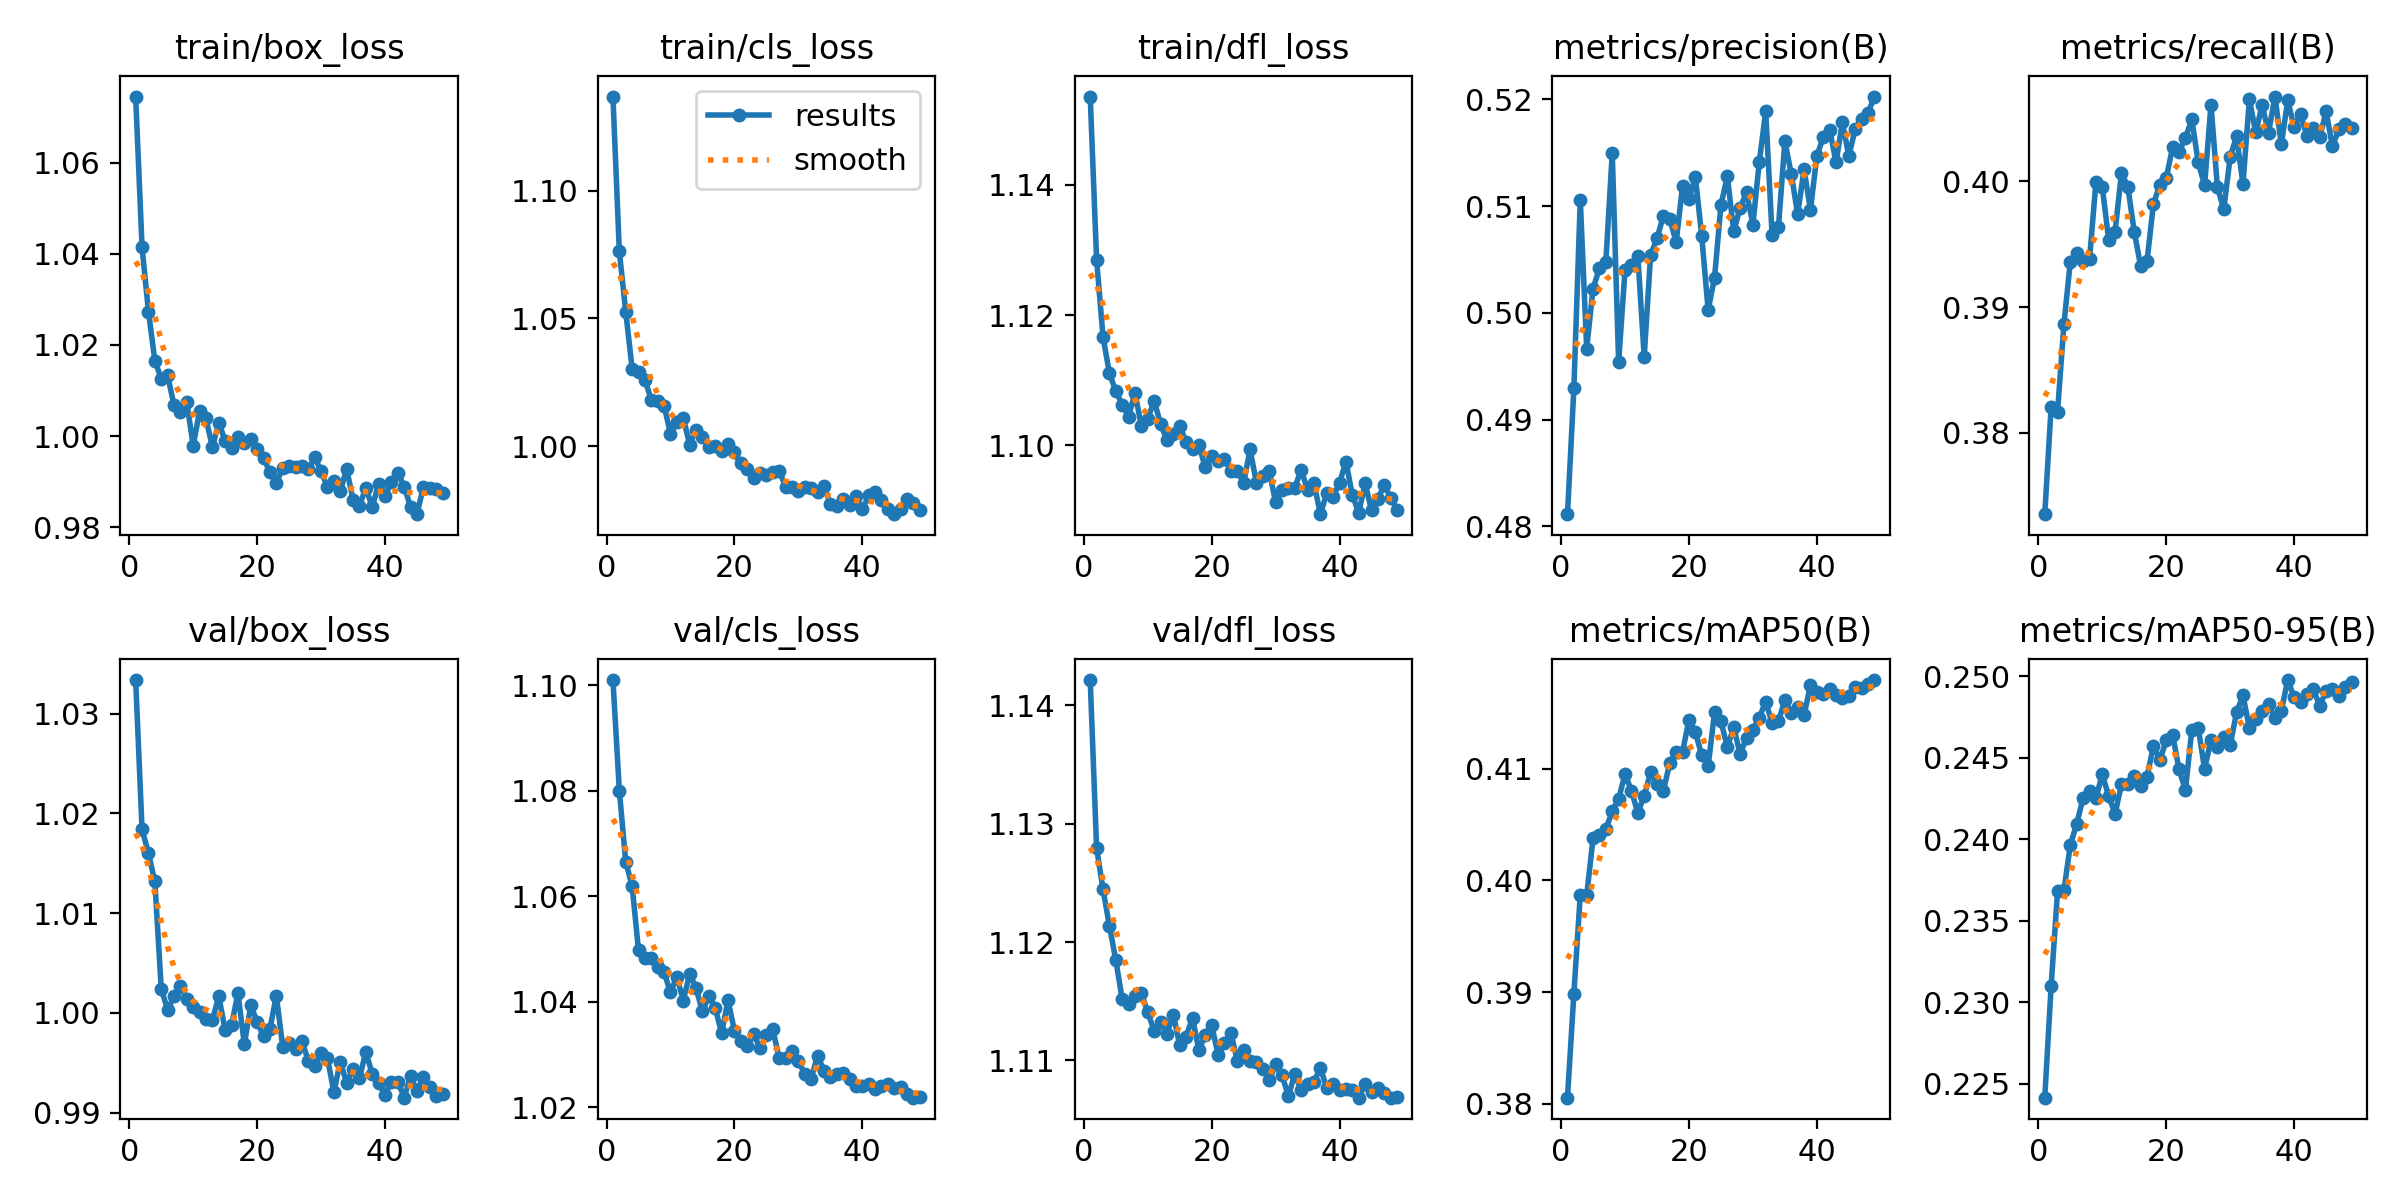

Data behind this chart, as committed beside it:
epoch, time, train/box_loss, train/cls_loss, train/dfl_loss, metrics/precision(B), metrics/recall(B), metrics/mAP50(B), metrics/mAP50-95(B), val/box_loss, val/cls_loss, val/dfl_loss, lr/pg0, lr/pg1, lr/pg2
1, 95.53, 1.075, 1.137, 1.154, 0.4811, 0.3735, 0.3805, 0.2241, 1.033, 1.101, 1.142, 0.0003329, 0.0003329, 0.06704
2, 185.6, 1.041, 1.076, 1.128, 0.4929, 0.3821, 0.3899, 0.231, 1.018, 1.08, 1.128, 0.0006656, 0.0006656, 0.03404
3, 272, 1.027, 1.053, 1.117, 0.5106, 0.3817, 0.3987, 0.2368, 1.016, 1.067, 1.124, 0.0009957, 0.0009957, 0.001037
4, 357.7, 1.017, 1.03, 1.111, 0.4966, 0.3887, 0.3987, 0.2369, 1.013, 1.062, 1.121, 0.0009912, 0.0009912, 0.0009912
5, 443.6, 1.013, 1.029, 1.108, 0.5023, 0.3936, 0.4038, 0.2397, 1.002, 1.05, 1.118, 0.0009844, 0.0009844, 0.0009844
6, 529.4, 1.013, 1.026, 1.106, 0.5042, 0.3943, 0.404, 0.241, 1, 1.048, 1.115, 0.0009758, 0.0009758, 0.0009758
7, 614.9, 1.007, 1.018, 1.104, 0.5048, 0.3936, 0.4046, 0.2425, 1.002, 1.048, 1.115, 0.0009652, 0.0009652, 0.0009652
8, 699.8, 1.005, 1.018, 1.108, 0.515, 0.3938, 0.4062, 0.2429, 1.003, 1.047, 1.115, 0.0009529, 0.0009529, 0.0009529
9, 785.5, 1.007, 1.016, 1.103, 0.4954, 0.3999, 0.4073, 0.2425, 1.001, 1.046, 1.116, 0.0009388, 0.0009388, 0.0009388
10, 870.6, 0.9979, 1.005, 1.104, 0.504, 0.3996, 0.4095, 0.244, 1.001, 1.042, 1.114, 0.0009229, 0.0009229, 0.0009229
11, 956.2, 1.006, 1.009, 1.107, 0.5044, 0.3953, 0.408, 0.2427, 1, 1.045, 1.113, 0.0009055, 0.0009055, 0.0009055
12, 1041, 1.004, 1.011, 1.103, 0.5054, 0.396, 0.4061, 0.2416, 0.9993, 1.04, 1.113, 0.0008864, 0.0008864, 0.0008864
13, 1127, 0.9976, 1.001, 1.101, 0.4959, 0.4007, 0.4076, 0.2434, 0.9993, 1.045, 1.112, 0.0008658, 0.0008658, 0.0008658
14, 1212, 1.003, 1.006, 1.102, 0.5054, 0.3996, 0.4097, 0.2434, 1.002, 1.043, 1.114, 0.0008439, 0.0008439, 0.0008439
15, 1298, 0.999, 1.004, 1.103, 0.507, 0.396, 0.4086, 0.2439, 0.9983, 1.038, 1.111, 0.0008205, 0.0008205, 0.0008205
16, 1383, 0.9973, 0.9996, 1.1, 0.5091, 0.3933, 0.408, 0.2433, 0.9988, 1.041, 1.112, 0.000796, 0.000796, 0.000796
17, 1468, 0.9998, 0.9999, 1.099, 0.5088, 0.3937, 0.4105, 0.2438, 1.002, 1.039, 1.114, 0.0007702, 0.0007702, 0.0007702
18, 1554, 0.9984, 0.9981, 1.1, 0.5066, 0.3982, 0.4115, 0.2458, 0.9969, 1.034, 1.111, 0.0007435, 0.0007435, 0.0007435
19, 1639, 0.9995, 1.001, 1.097, 0.5119, 0.3997, 0.4115, 0.2449, 1.001, 1.04, 1.112, 0.0007158, 0.0007158, 0.0007158
20, 1725, 0.9971, 0.9975, 1.098, 0.5106, 0.4003, 0.4144, 0.2461, 0.9991, 1.034, 1.113, 0.0006872, 0.0006872, 0.0006872
21, 1810, 0.9953, 0.9932, 1.098, 0.5128, 0.4027, 0.4133, 0.2464, 0.9977, 1.033, 1.11, 0.000658, 0.000658, 0.000658
22, 1896, 0.992, 0.9909, 1.098, 0.5072, 0.4024, 0.4112, 0.2443, 0.9984, 1.032, 1.111, 0.0006281, 0.0006281, 0.0006281
23, 1981, 0.9897, 0.9876, 1.096, 0.5002, 0.4034, 0.4102, 0.243, 1.002, 1.034, 1.112, 0.0005978, 0.0005978, 0.0005978
24, 2066, 0.993, 0.9893, 1.096, 0.5033, 0.405, 0.415, 0.2467, 0.9966, 1.031, 1.11, 0.000567, 0.000567, 0.000567
25, 2151, 0.9935, 0.9888, 1.094, 0.5101, 0.4015, 0.4143, 0.2468, 0.9969, 1.034, 1.111, 0.0005361, 0.0005361, 0.0005361
26, 2238, 0.9933, 0.99, 1.099, 0.5128, 0.3997, 0.4119, 0.2443, 0.9964, 1.035, 1.11, 0.000505, 0.000505, 0.000505
27, 2326, 0.9934, 0.9903, 1.094, 0.5076, 0.4061, 0.4137, 0.2461, 0.9972, 1.029, 1.11, 0.0004739, 0.0004739, 0.0004739
28, 2412, 0.9928, 0.9841, 1.095, 0.5098, 0.3995, 0.4113, 0.2457, 0.9952, 1.029, 1.109, 0.000443, 0.000443, 0.000443
29, 2498, 0.9954, 0.9841, 1.096, 0.5113, 0.3978, 0.4127, 0.2463, 0.9947, 1.031, 1.108, 0.0004122, 0.0004122, 0.0004122
30, 2584, 0.9923, 0.9826, 1.091, 0.5083, 0.4019, 0.4135, 0.2458, 0.996, 1.029, 1.11, 0.0003819, 0.0003819, 0.0003819
31, 2670, 0.9888, 0.984, 1.093, 0.5141, 0.4036, 0.4146, 0.2478, 0.9955, 1.026, 1.109, 0.000352, 0.000352, 0.000352
32, 2756, 0.99, 0.9837, 1.093, 0.5189, 0.3998, 0.416, 0.2488, 0.992, 1.025, 1.107, 0.0003228, 0.0003228, 0.0003228
33, 2841, 0.9879, 0.9822, 1.094, 0.5073, 0.4065, 0.4141, 0.2469, 0.9951, 1.03, 1.109, 0.0002942, 0.0002942, 0.0002942
34, 2926, 0.9928, 0.9844, 1.096, 0.5081, 0.4039, 0.4142, 0.2474, 0.993, 1.027, 1.107, 0.0002665, 0.0002665, 0.0002665
35, 3012, 0.986, 0.9775, 1.093, 0.5161, 0.4061, 0.4162, 0.2479, 0.9944, 1.026, 1.108, 0.0002398, 0.0002398, 0.0002398
36, 3097, 0.9848, 0.9765, 1.094, 0.513, 0.4039, 0.415, 0.2483, 0.9934, 1.026, 1.108, 0.000214, 0.000214, 0.000214
37, 3183, 0.9886, 0.9794, 1.089, 0.5092, 0.4068, 0.4155, 0.2474, 0.9961, 1.026, 1.109, 0.0001895, 0.0001895, 0.0001895
38, 3269, 0.9845, 0.977, 1.093, 0.5134, 0.4029, 0.4148, 0.2479, 0.9939, 1.025, 1.108, 0.0001661, 0.0001661, 0.0001661
39, 3355, 0.9894, 0.9804, 1.092, 0.5097, 0.4065, 0.4175, 0.2498, 0.993, 1.024, 1.108, 0.0001442, 0.0001442, 0.0001442
40, 3441, 0.9868, 0.9752, 1.094, 0.5147, 0.4043, 0.4168, 0.2487, 0.9918, 1.024, 1.107, 0.0001236, 0.0001236, 0.0001236
41, 3527, 0.9899, 0.9807, 1.098, 0.5164, 0.4054, 0.4167, 0.2485, 0.9931, 1.024, 1.108, 0.0001045, 0.0001045, 0.0001045
42, 3613, 0.992, 0.982, 1.092, 0.5172, 0.4037, 0.4171, 0.2489, 0.9931, 1.024, 1.108, 8.70577e-05, 8.70577e-05, 8.70577e-05
43, 3699, 0.9889, 0.9788, 1.09, 0.5141, 0.4043, 0.4166, 0.2492, 0.9915, 1.024, 1.107, 7.12282e-05, 7.12282e-05, 7.12282e-05
44, 3785, 0.9845, 0.9755, 1.094, 0.5178, 0.4035, 0.4163, 0.2482, 0.9937, 1.024, 1.108, 5.71106e-05, 5.71106e-05, 5.71106e-05
45, 3871, 0.9829, 0.9733, 1.09, 0.5147, 0.4056, 0.4165, 0.2491, 0.9922, 1.024, 1.107, 4.47606e-05, 4.47606e-05, 4.47606e-05
46, 3956, 0.9888, 0.9753, 1.092, 0.5172, 0.4028, 0.4173, 0.2492, 0.9936, 1.024, 1.108, 3.4227e-05, 3.4227e-05, 3.4227e-05
47, 4041, 0.9886, 0.9791, 1.094, 0.5181, 0.4042, 0.4172, 0.2488, 0.9926, 1.022, 1.107, 2.55513e-05, 2.55513e-05, 2.55513e-05
48, 4127, 0.9883, 0.9776, 1.092, 0.5187, 0.4046, 0.4176, 0.2493, 0.9917, 1.022, 1.107, 1.87678e-05, 1.87678e-05, 1.87678e-05
49, 4213, 0.9875, 0.975, 1.09, 0.5203, 0.4043, 0.4179, 0.2497, 0.9919, 1.022, 1.107, 1.39032e-05, 1.39032e-05, 1.39032e-05
